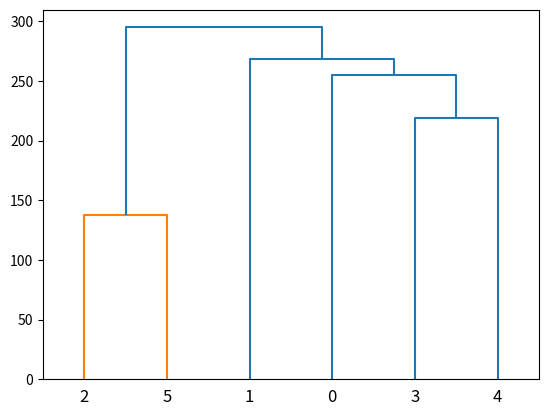
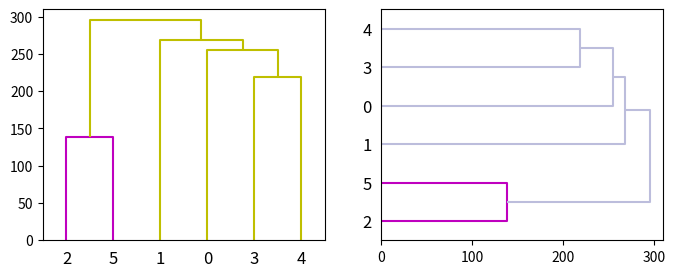

These charts were generated, in order, by the following Python code:
import numpy as np

from scipy.cluster import hierarchy

import matplotlib.pyplot as plt

ytdist = np.array([662., 877., 255., 412., 996., 295., 468., 268.,

                   400., 754., 564., 138., 219., 869., 669.])

Z = hierarchy.linkage(ytdist, 'single')

plt.figure()

dn = hierarchy.dendrogram(Z)
hierarchy.set_link_color_palette(['m', 'c', 'y', 'k'])

fig, axes = plt.subplots(1, 2, figsize=(8, 3))

dn1 = hierarchy.dendrogram(Z, ax=axes[0], above_threshold_color='y',

                           orientation='top')

dn2 = hierarchy.dendrogram(Z, ax=axes[1],

                           above_threshold_color='#bcbddc',

                           orientation='right')

hierarchy.set_link_color_palette(None)  # reset to default after use

plt.show()